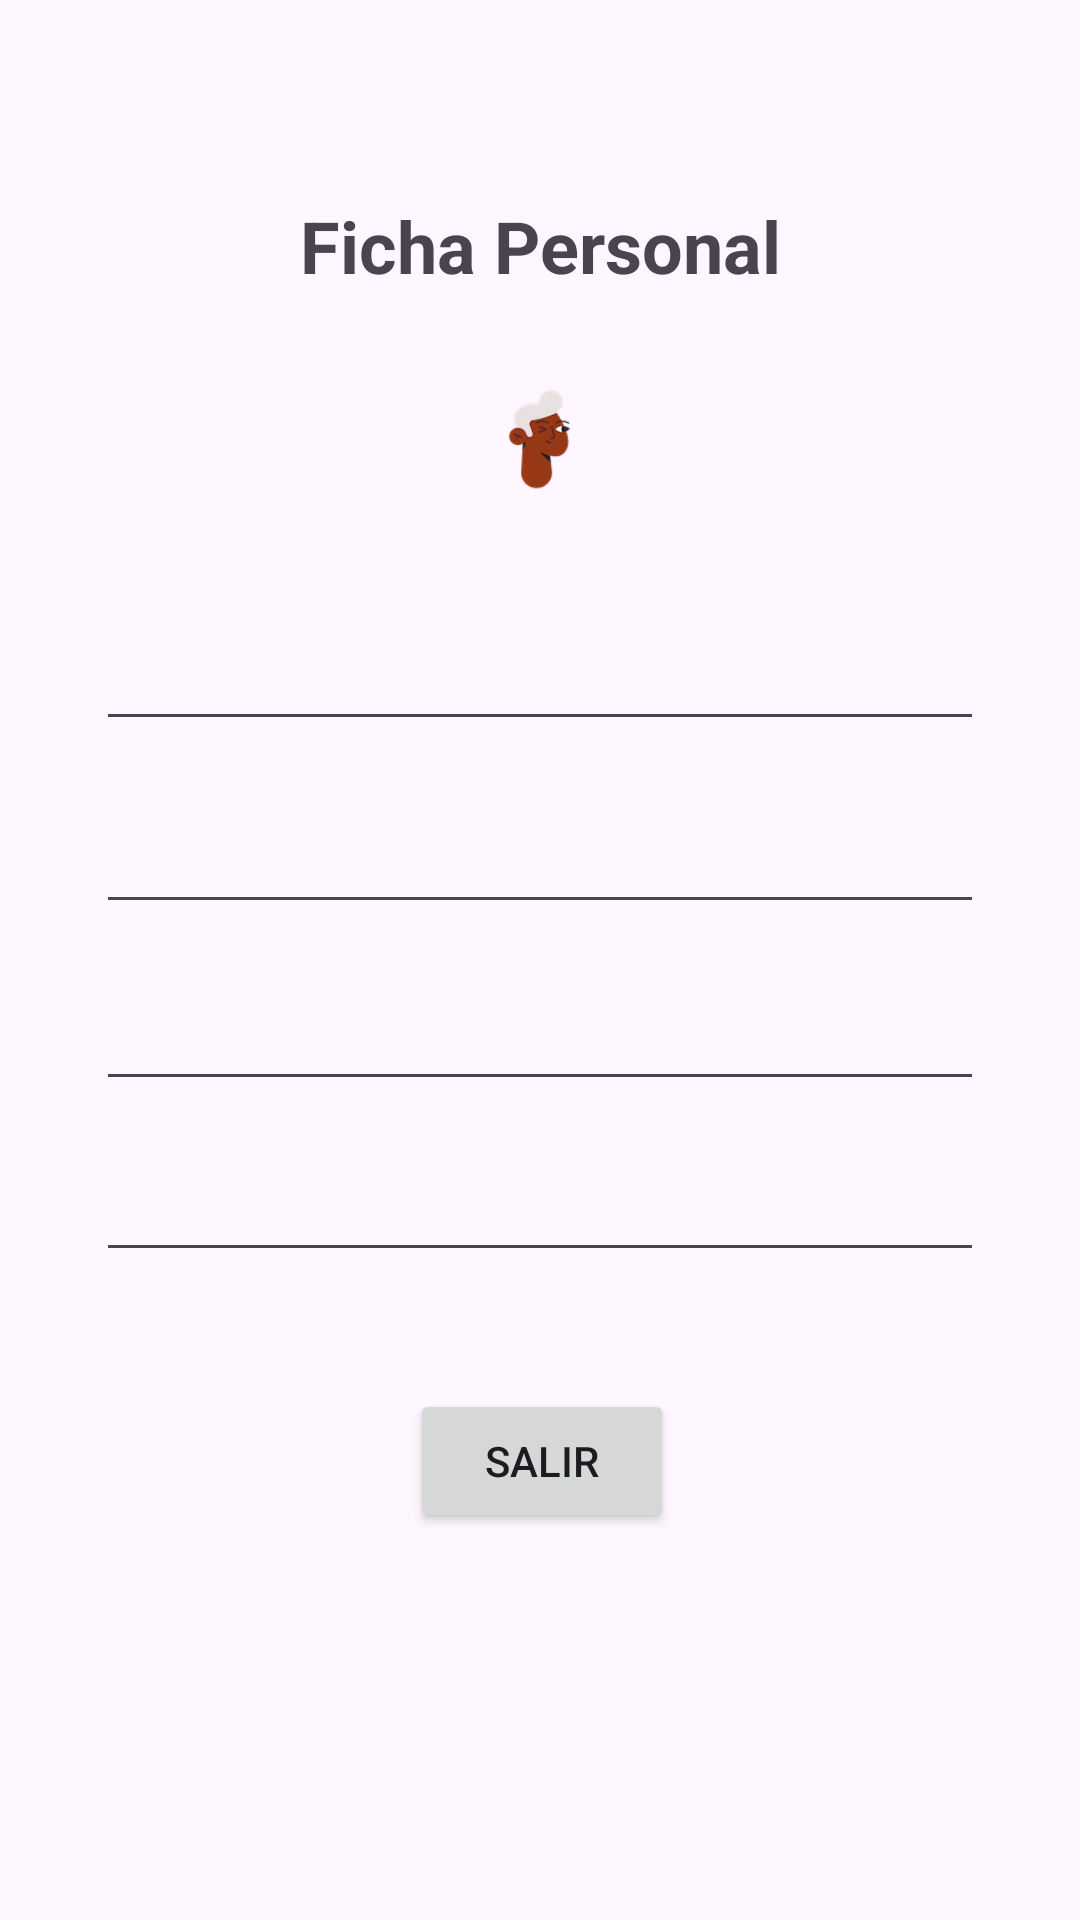

This screen was rendered from an Android layout file. Write that file and the resources it references.
<!-- AndroidManifest.xml: application theme Theme.Ejercicio_Individual_05 -->
<!-- res/layout/activity_main2.xml -->
<?xml version="1.0" encoding="utf-8"?>
<androidx.constraintlayout.widget.ConstraintLayout xmlns:android="http://schemas.android.com/apk/res/android"
    xmlns:app="http://schemas.android.com/apk/res-auto"
    xmlns:tools="http://schemas.android.com/tools"
    android:layout_width="match_parent"
    android:layout_height="match_parent"
    tools:context=".MainActivity2">

<TextView
android:id="@+id/textView5"
android:layout_width="wrap_content"
android:layout_height="wrap_content"
android:text="Ficha Personal"
android:textSize="24sp"
android:textStyle="bold"
app:layout_constraintBottom_toBottomOf="parent"
app:layout_constraintEnd_toEndOf="parent"
app:layout_constraintStart_toStartOf="parent"
app:layout_constraintTop_toTopOf="parent"
app:layout_constraintVertical_bias="0.108" />

<ImageView
android:id="@+id/imageView"
android:layout_width="104dp"
android:layout_height="0dp"
android:layout_marginTop="128dp"
android:layout_marginBottom="45dp"
app:layout_constraintBottom_toTopOf="@+id/nombres"
app:layout_constraintEnd_toEndOf="parent"
app:layout_constraintStart_toStartOf="parent"
app:layout_constraintTop_toTopOf="parent"
android:src ="@drawable/avatar"/>

<EditText
android:id="@+id/nombres"
android:layout_width="0dp"
android:layout_height="0dp"
android:layout_marginBottom="24dp"
android:textSize="16sp"
app:layout_constraintBottom_toTopOf="@+id/apellidos"
app:layout_constraintEnd_toEndOf="@+id/apellidos"
app:layout_constraintStart_toStartOf="@+id/apellidos"
app:layout_constraintTop_toBottomOf="@+id/imageView" />

<EditText
android:id="@+id/apellidos"
android:layout_width="0dp"
android:layout_height="0dp"
android:layout_marginBottom="22dp"
android:textSize="16sp"
app:layout_constraintBottom_toTopOf="@+id/email"
app:layout_constraintEnd_toEndOf="@+id/contrasena"
app:layout_constraintStart_toStartOf="@+id/email"
app:layout_constraintTop_toBottomOf="@+id/nombres" />

<EditText
android:id="@+id/email"
android:layout_width="0dp"
android:layout_height="0dp"
android:layout_marginStart="32dp"
android:layout_marginEnd="32dp"
android:layout_marginBottom="20dp"
android:textSize="16sp"
app:layout_constraintBottom_toTopOf="@+id/contrasena"
app:layout_constraintEnd_toEndOf="parent"
app:layout_constraintStart_toStartOf="parent"
app:layout_constraintTop_toBottomOf="@+id/apellidos" />

<EditText
android:id="@+id/contrasena"
android:layout_width="0dp"
android:layout_height="0dp"
android:layout_marginStart="32dp"
android:layout_marginEnd="32dp"
android:layout_marginBottom="39dp"
android:textSize="16sp"
app:layout_constraintBottom_toTopOf="@+id/botonsalir"
app:layout_constraintEnd_toEndOf="parent"
app:layout_constraintStart_toStartOf="parent"
app:layout_constraintTop_toBottomOf="@+id/email"/>

<Button
android:id="@+id/botonsalir"
android:layout_width="wrap_content"
android:layout_height="wrap_content"
android:layout_marginStart="121dp"
android:layout_marginEnd="120dp"
android:layout_marginBottom="129dp"
android:text="Salir"
app:layout_constraintBottom_toBottomOf="parent"
app:layout_constraintEnd_toEndOf="@+id/email"
app:layout_constraintStart_toStartOf="@+id/contrasena"
app:layout_constraintTop_toBottomOf="@+id/contrasena"/>

    </androidx.constraintlayout.widget.ConstraintLayout>
<!-- resources referenced by this layout -->
<resources>
  <!-- drawable avatar: png bitmap (drawable, 6127 bytes) -->
  <style name="Theme.Ejercicio_Individual_05" parent="Base.Theme.Ejercicio_Individual_05" />
  <style name="Base.Theme.Ejercicio_Individual_05" parent="Theme.Material3.DayNight.NoActionBar">
          
          
      </style>
</resources>
